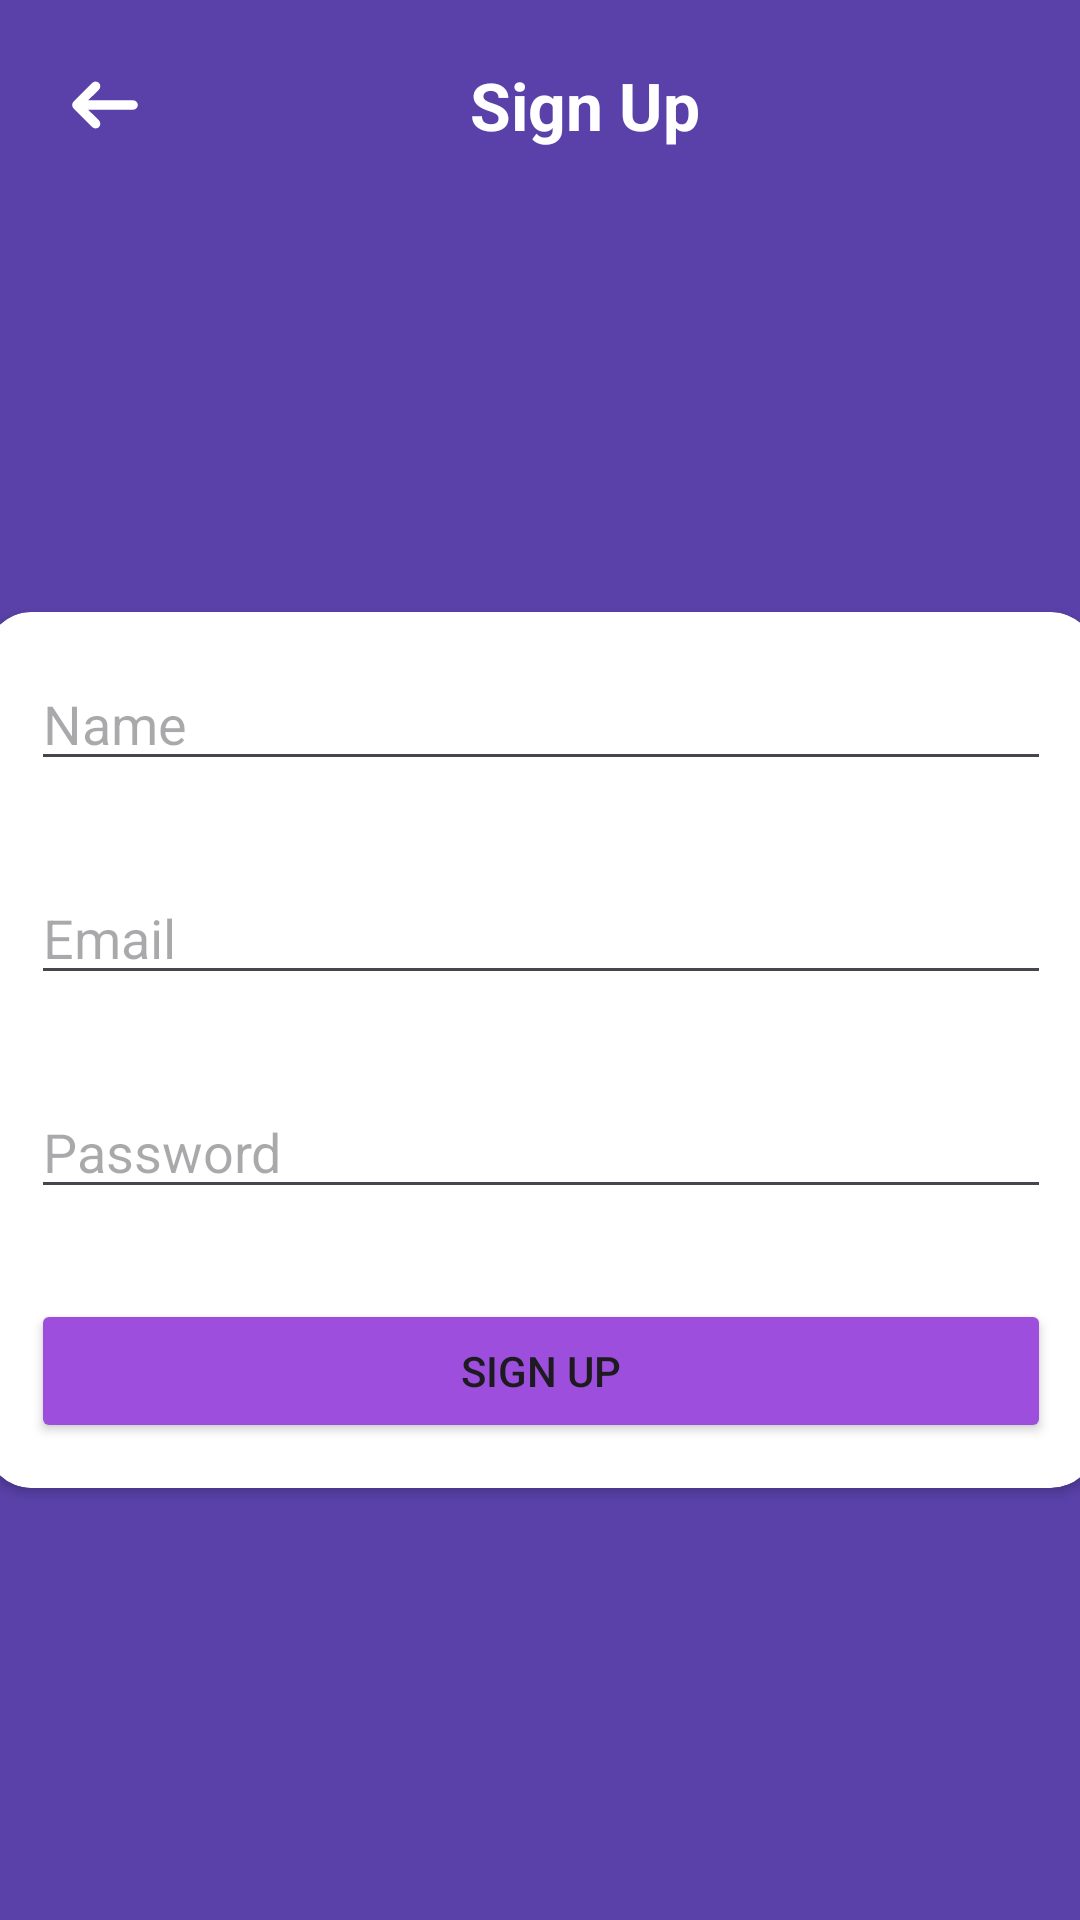

Here is an Android app screen rendered from its layout file. Give the layout XML and the strings, colors and styles it references.
<!-- AndroidManifest.xml: application theme Theme.FitPredict -->
<!-- res/layout/activity_sign_up.xml -->
<?xml version="1.0" encoding="utf-8"?>
<androidx.constraintlayout.widget.ConstraintLayout xmlns:android="http://schemas.android.com/apk/res/android"
    xmlns:app="http://schemas.android.com/apk/res-auto"
    xmlns:tools="http://schemas.android.com/tools"
    android:layout_width="match_parent"
    android:layout_height="match_parent"
    tools:context=".activities.SignUpActivity"
    android:background="@color/variant3">

    <ImageView
        android:id="@+id/iv_back"
        android:layout_width="wrap_content"
        android:layout_height="wrap_content"
        android:src="@drawable/ic_back"
        android:layout_margin="10dp"
        app:layout_constraintTop_toTopOf="parent"
        app:layout_constraintStart_toStartOf="parent"
        android:contentDescription="@string/back_button" />

    <TextView
        android:layout_width="wrap_content"
        android:layout_height="wrap_content"
        android:text="@string/sign_up_tool_bar"
        android:textSize="22sp"
        android:textStyle="bold"
        android:textColor="@color/white"
        android:layout_marginEnd="30dp"
        app:layout_constraintStart_toEndOf="@id/iv_back"
        app:layout_constraintTop_toTopOf="@id/iv_back"
        app:layout_constraintBottom_toBottomOf="@id/iv_back"
        app:layout_constraintEnd_toEndOf="parent"
        />

    <androidx.cardview.widget.CardView
        android:layout_width="370dp"
        android:layout_height="wrap_content"
        app:cardCornerRadius="15dp"
        app:layout_constraintTop_toBottomOf="@id/iv_back"
        app:layout_constraintBottom_toBottomOf="parent"
        app:layout_constraintStart_toStartOf="parent"
        app:layout_constraintEnd_toEndOf="parent">

        <LinearLayout
            android:layout_width="match_parent"
            android:layout_height="match_parent"
            android:orientation="vertical">

            <EditText
                android:id="@+id/et_name"
                android:layout_width="match_parent"
                android:layout_height="wrap_content"
                android:layout_gravity="center_horizontal"
                android:hint="@string/name"
                android:layout_margin="15dp"
                android:autofillHints="name"
                android:inputType="textPersonName" />

            <EditText
                android:id="@+id/et_email"
                android:layout_width="match_parent"
                android:layout_height="wrap_content"
                android:layout_gravity="center_horizontal"
                android:hint="@string/email"
                android:layout_margin="15dp"
                android:autofillHints="name"
                android:inputType="textEmailAddress" />

            <EditText
                android:id="@+id/et_password"
                android:layout_width="match_parent"
                android:layout_height="wrap_content"
                android:layout_gravity="center_horizontal"
                android:hint="@string/password"
                android:layout_margin="15dp"
                android:autofillHints="name"
                android:inputType="textPassword" />

            <Button
                android:id="@+id/btn_sign_up"
                android:layout_width="match_parent"
                android:layout_height="wrap_content"
                android:text="@string/sign_up"
                android:backgroundTint="@color/variant8"
                android:layout_margin="15dp"
                />

        </LinearLayout>

    </androidx.cardview.widget.CardView>

</androidx.constraintlayout.widget.ConstraintLayout>
<!-- resources referenced by this layout -->
<resources>
  <color name="variant3">#5941A9</color>
  <color name="variant8">#9D4EDD</color>
  <color name="white">#FFFFFFFF</color>
  <!-- drawable ic_back (drawable) -->
  <vector xmlns:android="http://schemas.android.com/apk/res/android"
      android:width="50dp"
      android:height="50dp"
      android:viewportWidth="32"
      android:viewportHeight="32">
    <path
        android:pathData="M22,15H12.41l2.3,-2.29a1,1 0,0 0,-1.42 -1.42l-4,4a1,1 0,0 0,-0.21 0.33,1 1,0 0,0 0,0.76 1,1 0,0 0,0.21 0.33l4,4a1,1 0,0 0,1.42 0,1 1,0 0,0 0,-1.42L12.41,17H22a1,1 0,0 0,0 -2Z"
        android:fillColor="#ffffff"/>
  </vector>
  <string name="back_button">Back Button</string>
  <string name="email">Email</string>
  <string name="name">Name</string>
  <string name="password">Password</string>
  <string name="sign_up">SIGN UP</string>
  <string name="sign_up_tool_bar">Sign Up</string>
  <style name="Theme.FitPredict" parent="Base.Theme.FitPredict" />
  <style name="Base.Theme.FitPredict" parent="Theme.Material3.DayNight.NoActionBar">
          <item name="android:statusBarColor">@color/variant3</item>
      </style>
</resources>
